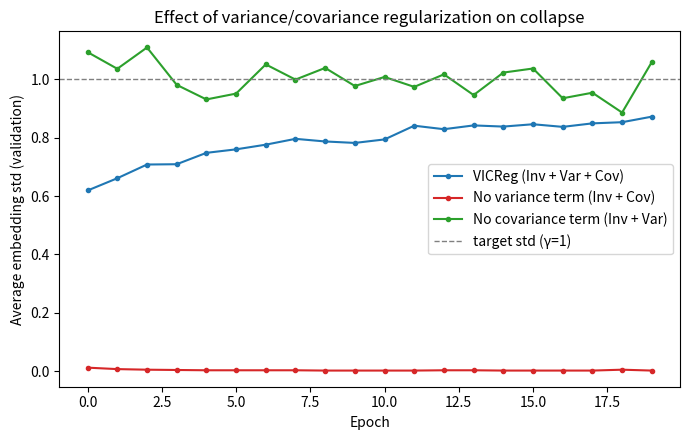

Write Python code to recreate this figure.
"""
Plots the ablation results from a completed train_vicreg.py run.
The values below are the validation embedding std logged at each epoch
(copy-pasted from the training run output on Google Colab).
"""

import matplotlib.pyplot as plt

val_std = {
    "vicreg_full": [
        0.619, 0.661, 0.708, 0.709, 0.748, 0.760, 0.776, 0.796, 0.787, 0.782,
        0.794, 0.841, 0.829, 0.842, 0.838, 0.846, 0.837, 0.849, 0.853, 0.872,
    ],
    "no_variance": [
        0.012, 0.007, 0.005, 0.004, 0.003, 0.003, 0.003, 0.003, 0.002, 0.002,
        0.002, 0.002, 0.003, 0.003, 0.002, 0.002, 0.002, 0.002, 0.005, 0.002,
    ],
    "no_covariance": [
        1.093, 1.036, 1.109, 0.981, 0.931, 0.951, 1.051, 0.999, 1.039, 0.977,
        1.008, 0.974, 1.017, 0.946, 1.023, 1.037, 0.935, 0.954, 0.886, 1.059,
    ],
}

colors = {"vicreg_full": "tab:blue", "no_variance": "tab:red", "no_covariance": "tab:green"}
labels = {
    "vicreg_full": "VICReg (Inv + Var + Cov)",
    "no_variance": "No variance term (Inv + Cov)",
    "no_covariance": "No covariance term (Inv + Var)",
}

plt.figure(figsize=(7, 4.5))
for name, values in val_std.items():
    plt.plot(range(len(values)), values, label=labels[name], color=colors[name], marker="o", markersize=3)

plt.axhline(1.0, color="gray", linestyle="--", linewidth=1, label="target std (γ=1)")
plt.xlabel("Epoch")
plt.ylabel("Average embedding std (validation)")
plt.title("Effect of variance/covariance regularization on collapse")
plt.legend()
plt.tight_layout()
plt.savefig("ablation_std.png", dpi=150)
print("Saved ablation_std.png")
